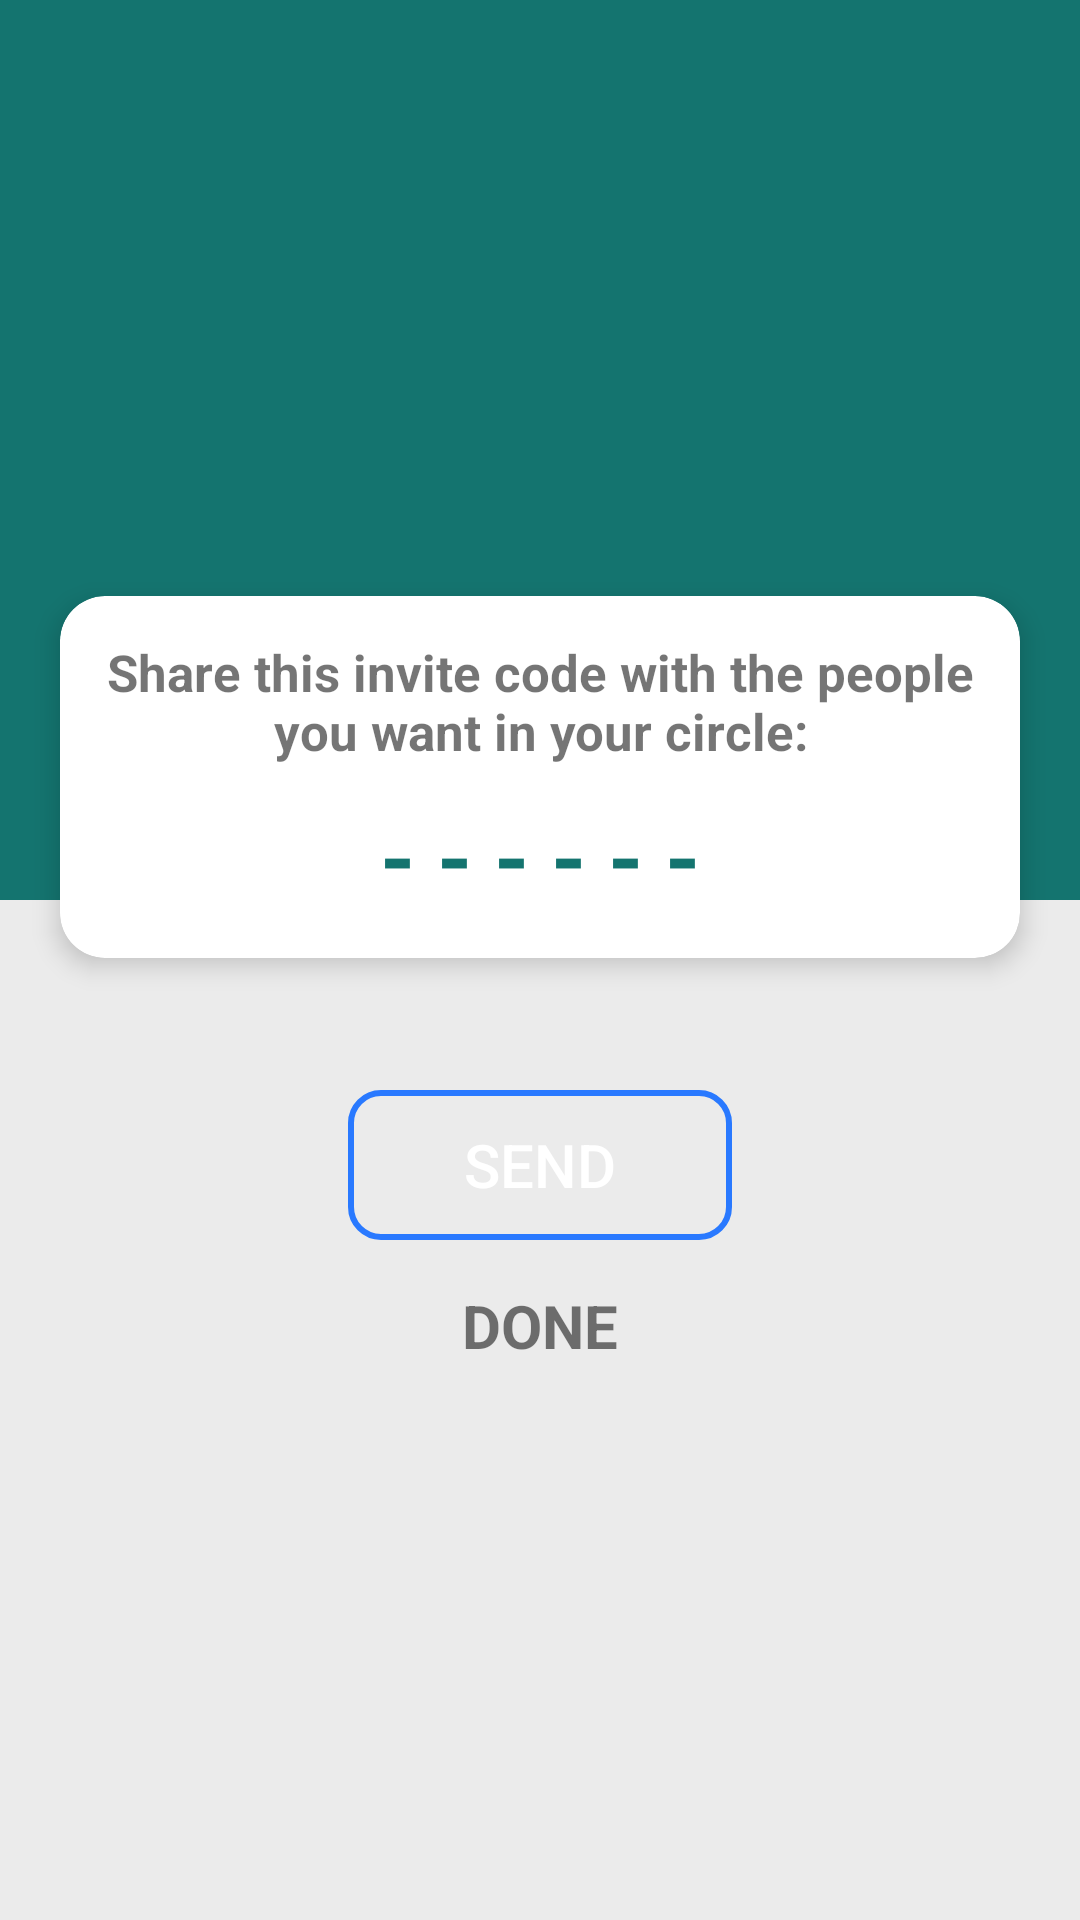

Here is an Android app screen rendered from its layout file. Give the layout XML and the strings, colors and styles it references.
<!-- AndroidManifest.xml: application theme Theme.BottomNavigation -->
<!-- res/layout/activity_showcirclecode.xml -->
<?xml version="1.0" encoding="utf-8"?>
<RelativeLayout xmlns:android="http://schemas.android.com/apk/res/android"
    xmlns:app="http://schemas.android.com/apk/res-auto"
    xmlns:tools="http://schemas.android.com/tools"
    android:layout_width="match_parent"
    android:layout_height="match_parent"
    tools:context=".Activity.showcirclecode"
    android:background="@color/saddedwhite">

    <LinearLayout
        android:layout_width="match_parent"
        android:layout_height="300dp"
        android:background="@color/colorPrimary">

    </LinearLayout>

    <RelativeLayout
        android:layout_width="match_parent"
        android:layout_height="wrap_content"
        android:padding="6dp"
        android:layout_centerInParent="true">

        <androidx.cardview.widget.CardView
            android:id="@+id/cardview"
            android:layout_width="match_parent"
            android:layout_height="wrap_content"
            app:cardCornerRadius="15dp"
            app:cardElevation="5dp"
            android:layout_margin="14dp">
            <LinearLayout
                android:layout_width="match_parent"
                android:layout_height="wrap_content"
                android:orientation="vertical"
                android:padding="14dp">
                <TextView
                    android:layout_width="wrap_content"
                    android:layout_height="wrap_content"
                    android:text="Share this invite code with the people you want in your circle:"
                    android:textStyle="bold"
                    android:textSize="17sp"
                    android:textAllCaps="false"
                    android:textAlignment="center"
                    android:layout_gravity="center_horizontal" />
                <TextView
                    android:id="@+id/txtcircle_id"
                    android:layout_width="wrap_content"
                    android:layout_height="wrap_content"
                    android:textStyle="bold"
                    android:text="@string/hide_code"
                    android:textColor="@color/colorPrimary"
                    android:textSize="30sp"
                    android:layout_gravity="center"
                    android:layout_marginTop="10dp"/>
            </LinearLayout>
        </androidx.cardview.widget.CardView>

        <Button
            android:id="@+id/sendbutton"
            android:layout_width="match_parent"
            android:layout_height="50dp"
            android:layout_below="@id/cardview"
            android:layout_marginStart="110dp"
            android:layout_marginTop="30dp"
            android:layout_marginEnd="110dp"
            android:background="@drawable/loginbtnbackground"
            android:text="Send"
            android:textAllCaps="true"
            android:textColor="#ffffff"
            android:textSize="20sp" />
        <TextView
            android:id="@+id/button_done"
            android:layout_width="wrap_content"
            android:layout_height="wrap_content"
            android:text="Done"
            android:textStyle="bold"
            android:textAllCaps="true"
            android:textSize="20sp"
            android:layout_marginTop="15dp"
            android:layout_below="@id/sendbutton"
            android:layout_centerHorizontal="true"/>
    </RelativeLayout>


</RelativeLayout>
<!-- resources referenced by this layout -->
<resources>
  <color name="colorPrimary">#14746f</color>
  <color name="saddedwhite">#EBEBEB</color>
  <!-- drawable loginbtnbackground (drawable) -->
  <?xml version="1.0" encoding="utf-8"?>
  <shape xmlns:android="http://schemas.android.com/apk/res/android"
      android:shape="rectangle">
      <stroke android:color="#2979FF"
          android:width="2dp"/>
      <corners android:radius="10dp"/>
  
  </shape>
  <string name="hide_code">- - - - - -</string>
  <style name="Theme.BottomNavigation" parent="Theme.MaterialComponents.DayNight.NoActionBar">
          
          <item name="colorPrimary">@color/colorPrimary</item>
          <item name="colorPrimaryVariant">@color/purple_700</item>
          <item name="colorOnPrimary">@color/white</item>
          
          <item name="colorSecondary">@color/colorAccent</item>
          <item name="colorSecondaryVariant">@color/teal_700</item>
          <item name="colorOnSecondary">@color/black</item>
          
          <item name="android:statusBarColor" tools:targetApi="l">@color/colorPrimary</item>
          
          <item name="windowActionBar">true</item>
      </style>
  <color name="purple_700">#FF3700B3</color>
  <color name="white">#FFFFFFFF</color>
  <color name="colorAccent">#2979FF</color>
  <color name="teal_700">#FF018786</color>
  <color name="black">#FF000000</color>
</resources>
